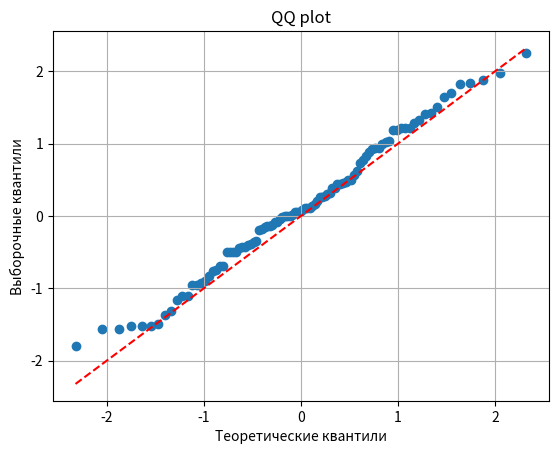

Python code for this plot:
import numpy as np
import scipy.stats as stats
import matplotlib.pyplot as plt

# Пример данных
data = np.random.normal(0, 1, 100)

# Квантиль-данные
theoretical_quantiles = np.linspace(0, 1, len(data))
sample_quantiles = np.sort(data)
theoretical_values = stats.norm.ppf(theoretical_quantiles)

print(data.min())

# Строим график
plt.scatter(theoretical_values, sample_quantiles)
plt.plot(theoretical_values, theoretical_values, color='red', linestyle='--')  # линия идеала
plt.xlabel('Теоретические квантили')
plt.ylabel('Выборочные квантили')
plt.title('QQ plot')
plt.grid(True)
plt.show()